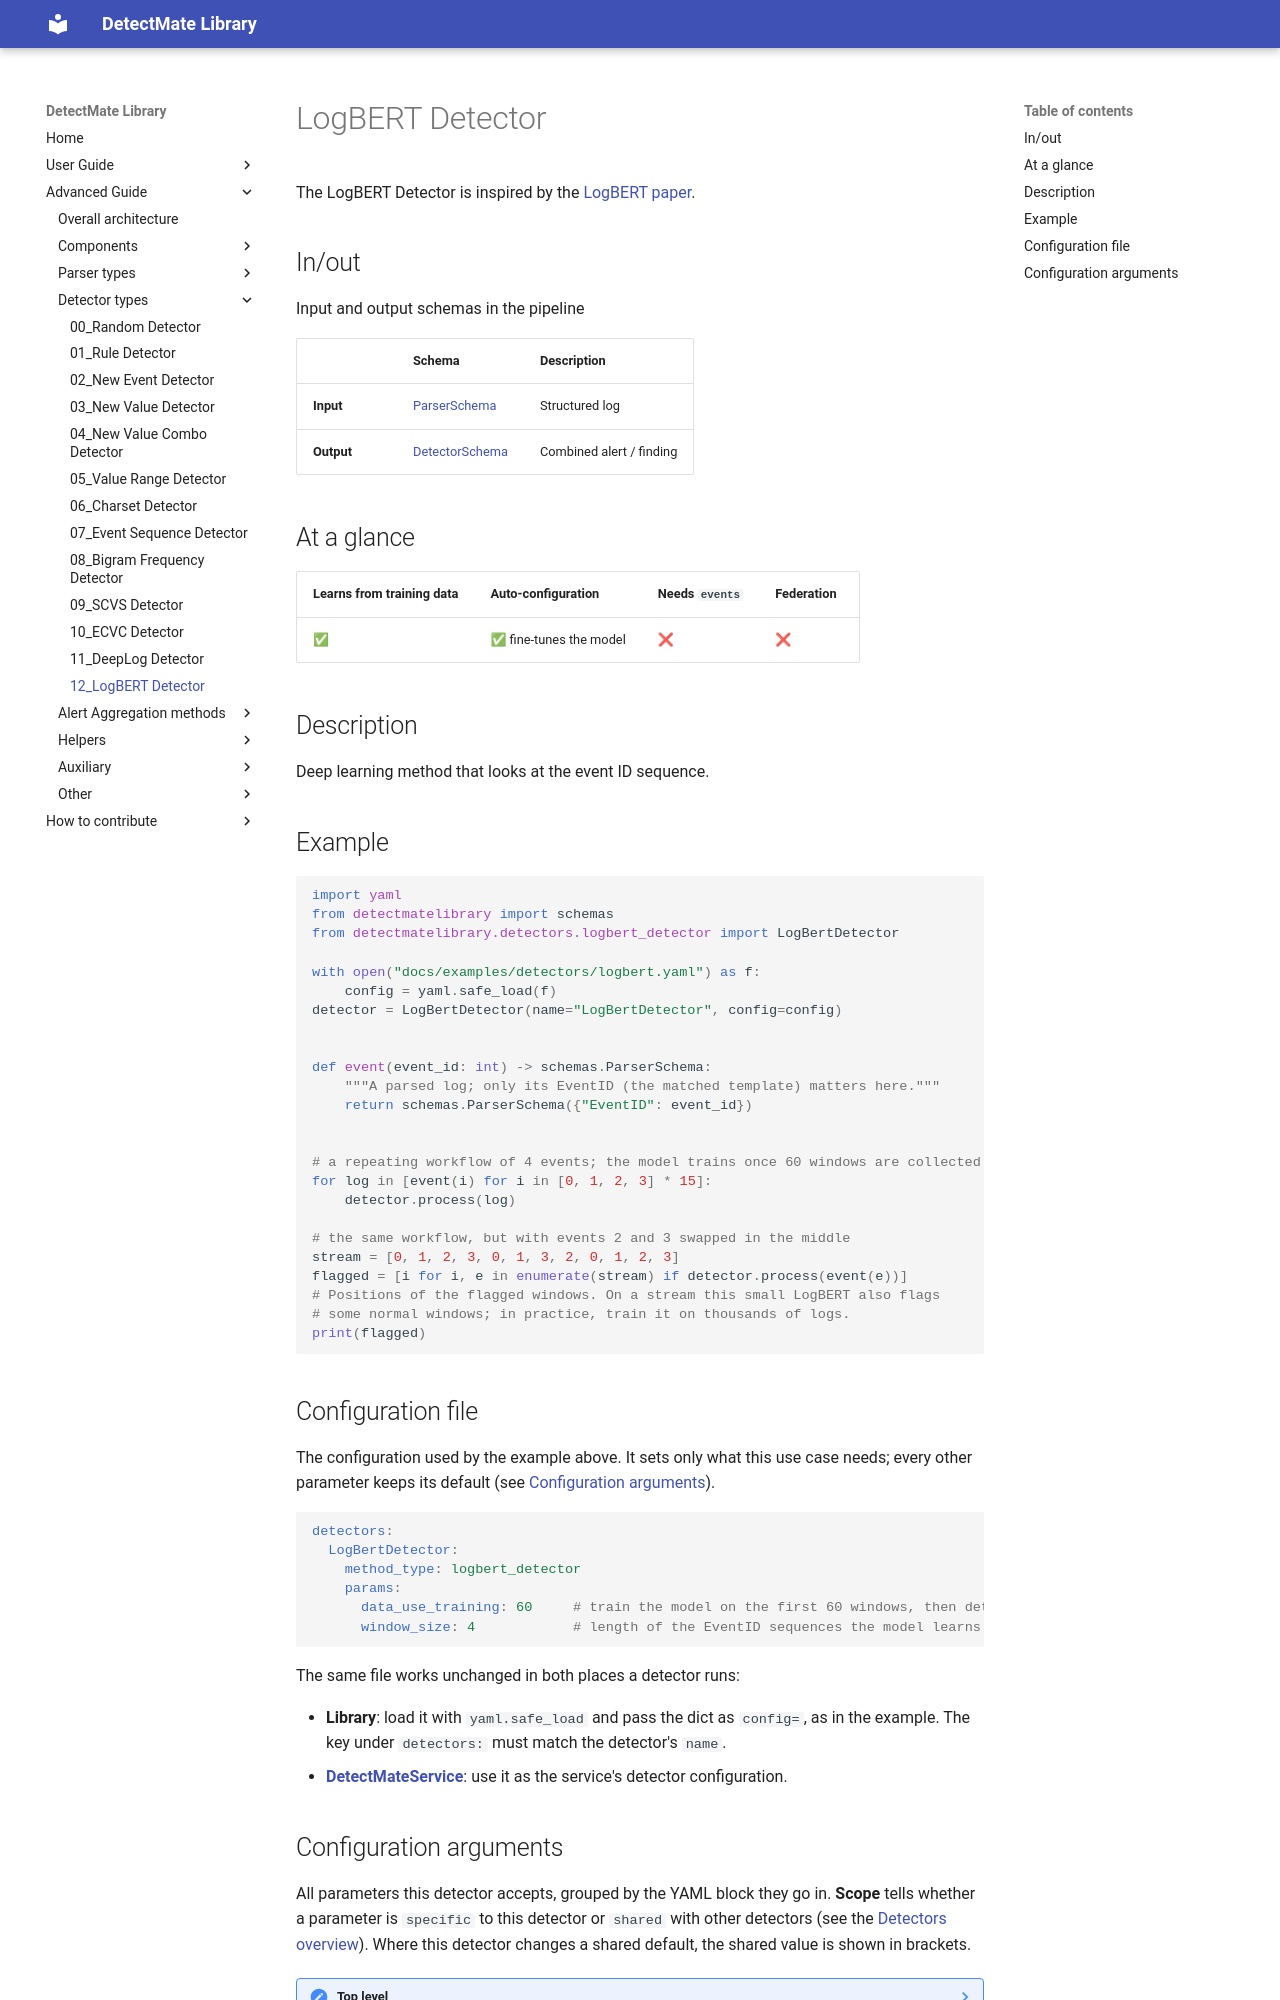

repository: LukasKarner/DetectMateLibrary · page: 0.6.1/detectors/logbert/index.html · generator: mkdocs

# LogBERT Detector

The LogBERT Detector is inspired by the [LogBERT paper](https://ieeexplore.ieee.org/stamp/stamp.jsp?arnumber=9534113).

## In/out

Input and output schemas in the pipeline

|            | Schema                     | Description        |
|------------|----------------------------|--------------------|
| **Input**  | [ParserSchema](../schemas.md) | Structured log  |
| **Output** | [DetectorSchema](../schemas.md) | Combined alert / finding |

## At a glance

| Learns from training data | Auto-configuration | Needs `events` | Federation |
|---|---|---|---|
| ✅ | ✅ fine-tunes the model | ❌ | ❌ |

## Description

Deep learning method that looks at the event ID sequence.

## Example

```python
--8<-- "docs/examples/detectors/logbert.py:example"
```

## Configuration file

The configuration used by the example above. It sets only what this use case needs; every other parameter keeps its default (see [Configuration arguments](#configuration-arguments)).

```yaml
--8<-- "docs/examples/detectors/logbert.yaml"
```

The same file works unchanged in both places a detector runs:

- **Library**: load it with `yaml.safe_load` and pass the dict as `config=`, as in the example. The key under `detectors:` must match the detector's `name`.
- **[DetectMateService](https://github.com/ait-detectmate/DetectMateService)**: use it as the service's detector configuration.
